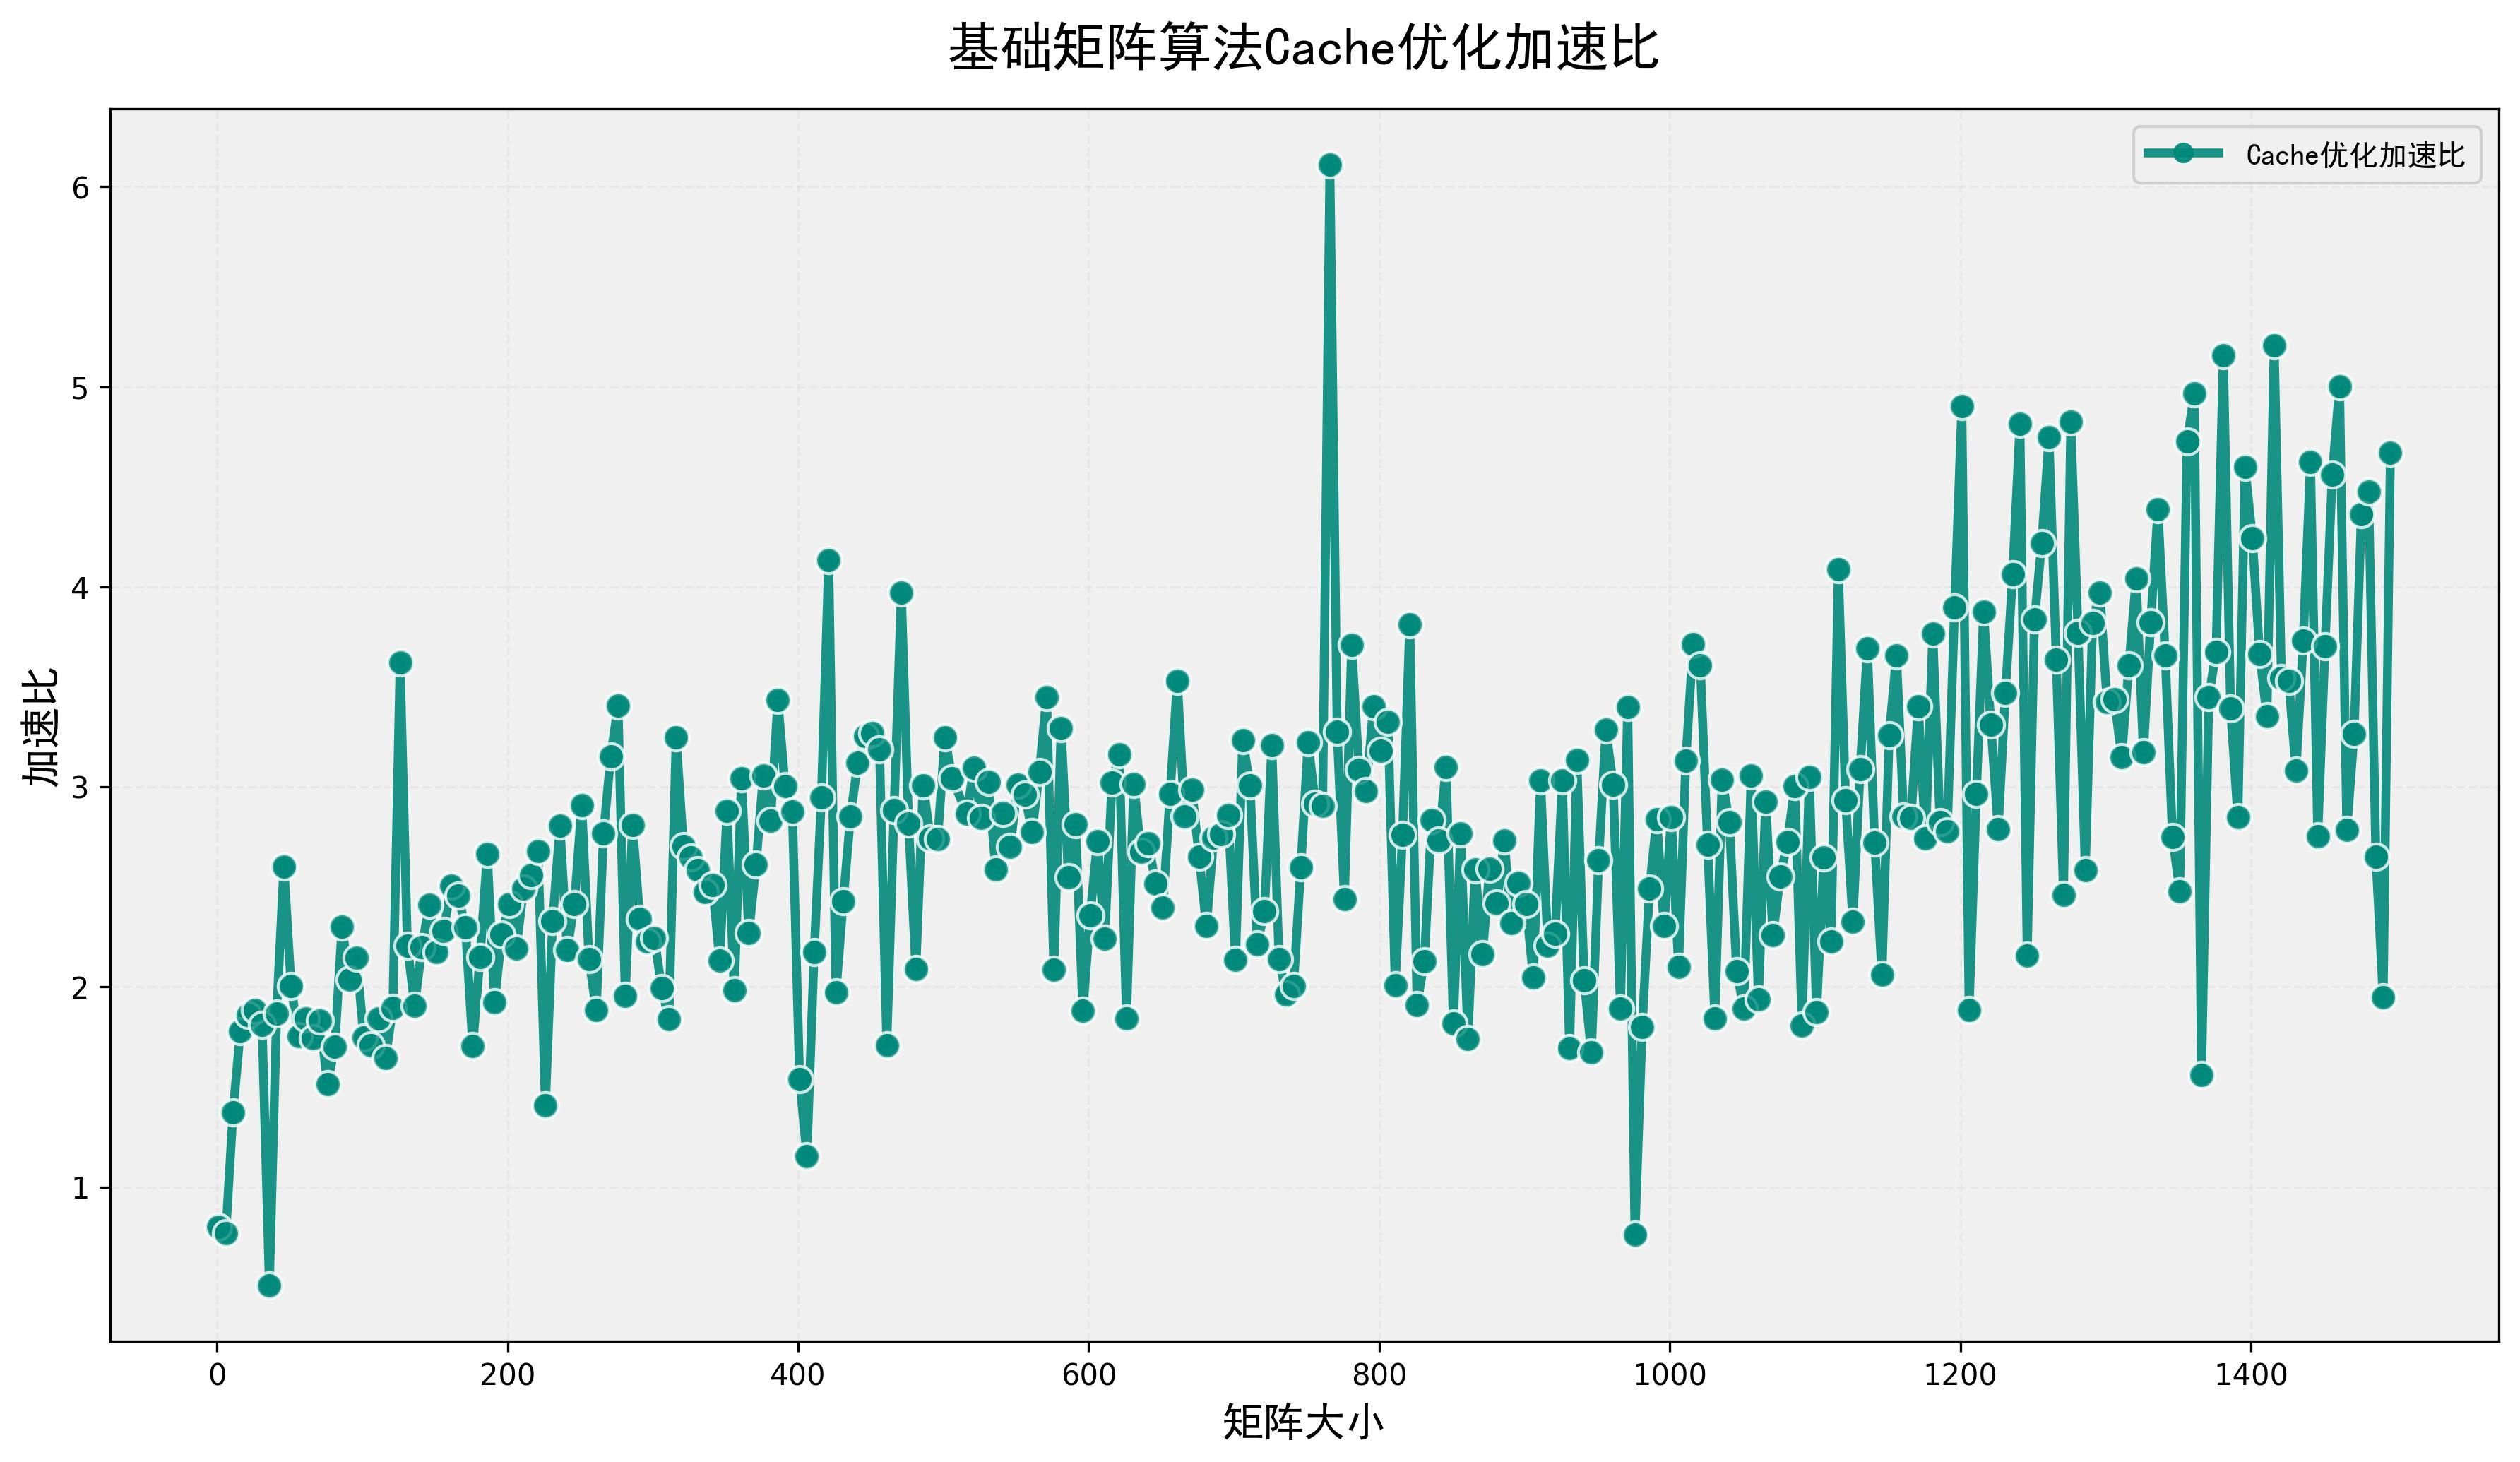

The table this chart was drawn from, first rows:
矩阵大小, 平凡算法(秒), Cache优化(秒), 加速比, 结果正确性
1, 0.000007, 0.000008, 0.800, 正确
6, 0.000012, 0.000015, 0.769, 正确
11, 0.000029, 0.000021, 1.375, 正确
16, 0.000058, 0.000033, 1.781, 正确
21, 0.000077, 0.000041, 1.861, 正确
26, 0.000109, 0.000058, 1.885, 正确
31, 0.000154, 0.000085, 1.810, 正确
36, 0.000189, 0.000370, 0.510, 正确
41, 0.000268, 0.000143, 1.869, 正确
46, 0.000490, 0.000188, 2.603, 正确
51, 0.000252, 0.000126, 2.004, 正确
56, 0.000291, 0.000166, 1.753, 正确
61, 0.000378, 0.000205, 1.842, 正确
66, 0.000475, 0.000272, 1.745, 正确
71, 0.000620, 0.000339, 1.831, 正确
76, 0.000898, 0.000594, 1.513, 正确
81, 0.000937, 0.000551, 1.701, 正确
86, 0.001201, 0.000522, 2.301, 正确
91, 0.000839, 0.000412, 2.037, 正确
96, 0.001312, 0.000612, 2.145, 正确
101, 0.000652, 0.000373, 1.749, 正确
106, 0.000703, 0.000411, 1.709, 正确
111, 0.000843, 0.000457, 1.844, 正确
116, 0.000818, 0.000497, 1.646, 正确
121, 0.001021, 0.000539, 1.896, 正确
126, 0.001236, 0.000341, 3.623, 正确
131, 0.001170, 0.000530, 2.207, 正确
136, 0.001171, 0.000615, 1.906, 正确
141, 0.001323, 0.000602, 2.200, 正确
146, 0.001215, 0.000504, 2.411, 正确
151, 0.001064, 0.000490, 2.173, 正确
156, 0.001576, 0.000691, 2.279, 正确
161, 0.001186, 0.000473, 2.505, 正确
166, 0.001571, 0.000640, 2.456, 正确
171, 0.001283, 0.000559, 2.297, 正确
176, 0.001389, 0.000815, 1.705, 正确
181, 0.001570, 0.000730, 2.150, 正确
186, 0.001604, 0.000602, 2.665, 正确
191, 0.001640, 0.000853, 1.923, 正确
196, 0.001603, 0.000709, 2.262, 正确
201, 0.001690, 0.000700, 2.414, 正确
206, 0.002056, 0.000937, 2.194, 正确
211, 0.002071, 0.000830, 2.494, 正确
216, 0.002066, 0.000807, 2.559, 正确
221, 0.002053, 0.000766, 2.681, 正确
226, 0.002161, 0.001535, 1.408, 正确
231, 0.003986, 0.001711, 2.329, 正确
236, 0.003305, 0.001178, 2.807, 正确
241, 0.003407, 0.001558, 2.187, 正确
246, 0.005152, 0.002133, 2.415, 正确
251, 0.002151, 0.000739, 2.909, 正确
256, 0.002491, 0.001164, 2.139, 正确
261, 0.002176, 0.001154, 1.885, 正确
266, 0.002320, 0.000838, 2.768, 正确
271, 0.002500, 0.000793, 3.152, 正确
276, 0.003604, 0.001058, 3.406, 正确
281, 0.003016, 0.001543, 1.955, 正确
286, 0.002856, 0.001016, 2.811, 正确
291, 0.002623, 0.001121, 2.340, 正确
296, 0.002636, 0.001184, 2.226, 正确
... 239 more rows
